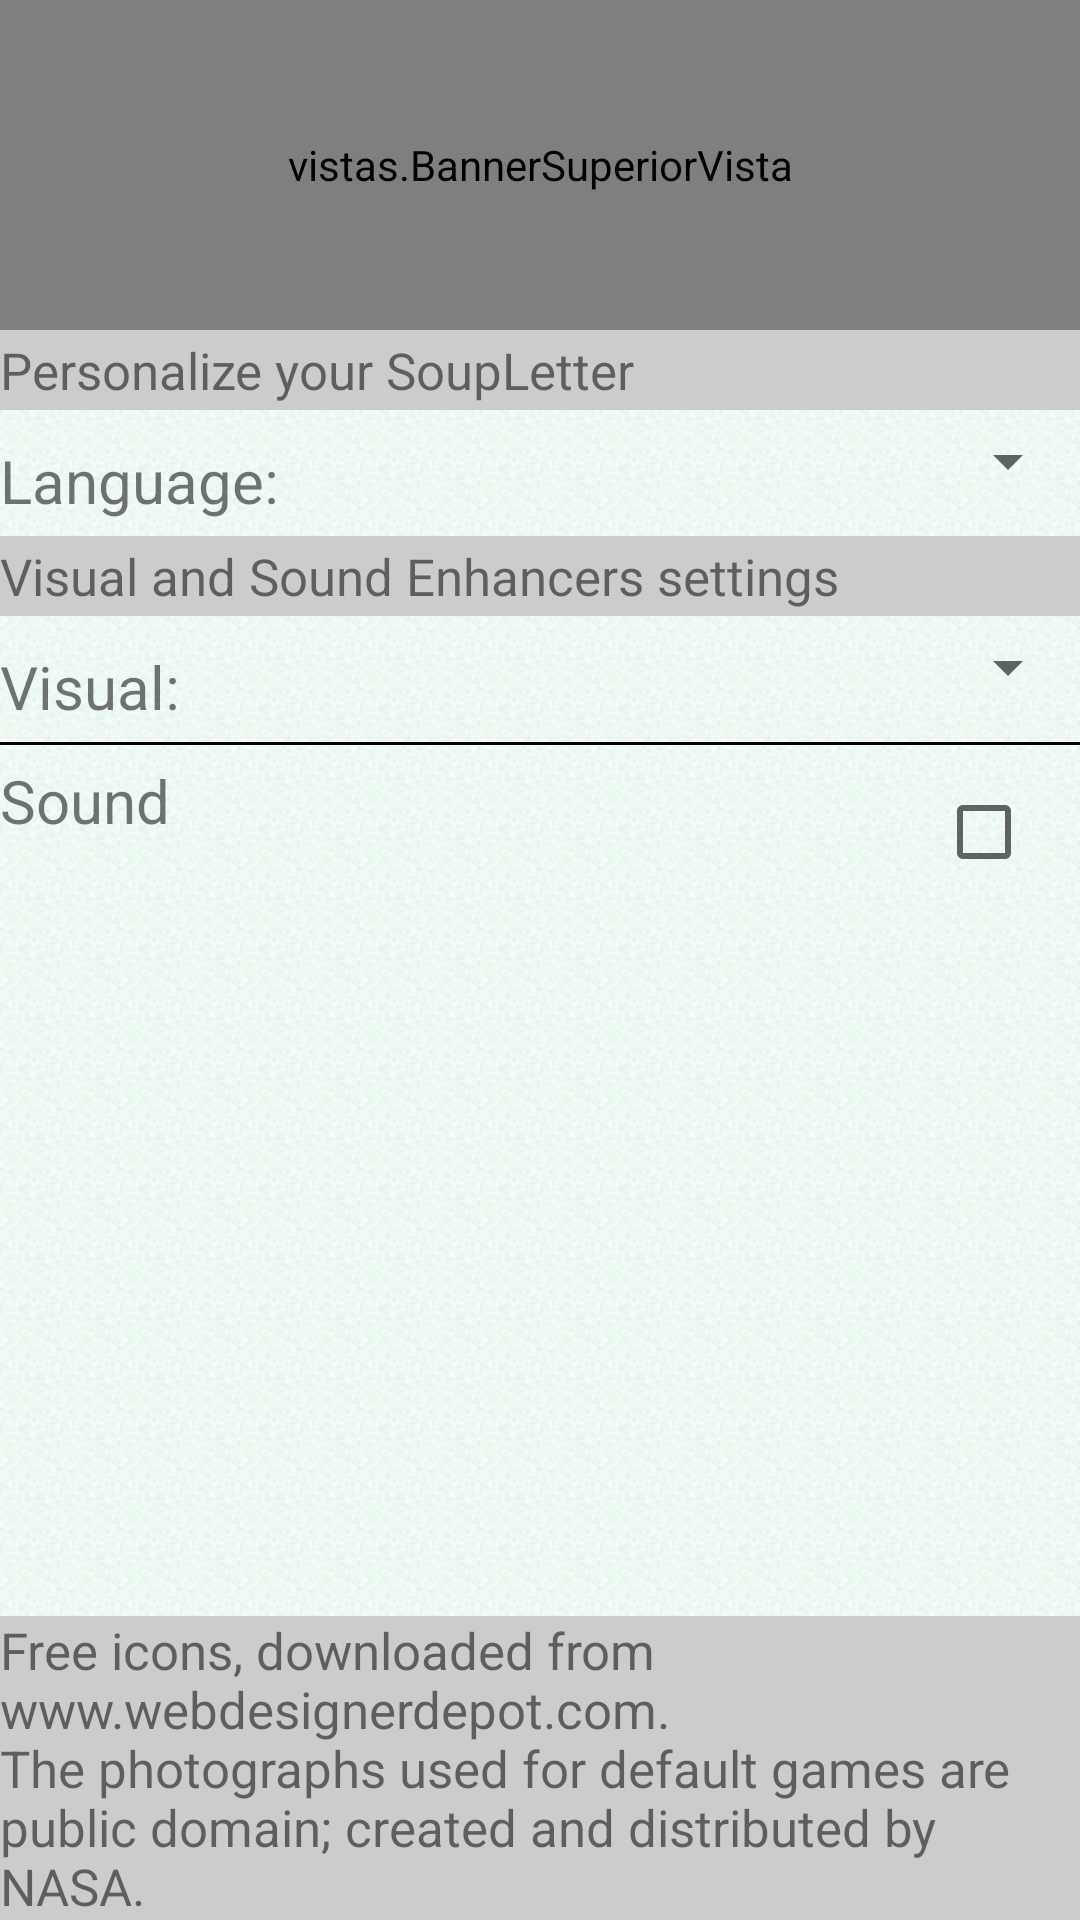

Write the Android layout XML for this screen, with the resource values it uses.
<!-- AndroidManifest.xml: application theme AppTheme -->
<!-- res/layout/activity_configura.xml -->
<LinearLayout xmlns:android="http://schemas.android.com/apk/res/android"
    xmlns:app="http://schemas.android.com/apk/res/es.uvigo.gti.mygamewordsearch"
    xmlns:tools="http://schemas.android.com/tools"
    android:id="@+id/LinearLayout1"
    android:layout_width="match_parent"
    android:layout_height="match_parent"
    android:background="@drawable/background"
    android:orientation="vertical"
    tools:context=".ConfiguraActivity" >

    <vistas.BannerSuperiorVista
        android:id="@+id/bannerSuperiorVista1"
        android:layout_width="match_parent"
        android:layout_height="110dp"
        app:color_linea="#000000"
        app:largo_linea="100dp"
        app:padding_fotos="1dp"
        app:tamano_imagenes="95dp" />

    <View
        android:layout_width="fill_parent"
        android:layout_height="2dp"
        android:background="@color/gris" />

    <TextView
        android:layout_width="match_parent"
        android:layout_height="wrap_content"
        android:background="@color/gris"
        android:text="@string/personaliza_tablero"
        android:textSize="@dimen/letra_sumary" />

    <View
        android:layout_width="fill_parent"
        android:layout_height="2dp"
        android:background="@color/gris" />

    <LinearLayout
        android:layout_width="match_parent"
        android:layout_height="wrap_content"
        android:layout_marginBottom="@dimen/margin_pequeno"
        android:layout_marginTop="@dimen/margin_pequeno" >

        <LinearLayout
            android:layout_width="wrap_content"
            android:layout_height="wrap_content"
            android:layout_marginRight="10dp"
            android:orientation="vertical" >

            <TextView
                android:id="@+id/textView1"
                android:layout_width="wrap_content"
                android:layout_height="wrap_content"
                android:paddingTop="5sp"
                android:text="@string/selecciona_idioma"
                android:textSize="@dimen/letra" />
        </LinearLayout>

        <Spinner
            android:id="@+id/spinner_idioma"
            android:layout_width="match_parent"
            android:layout_height="wrap_content"
            android:layout_weight="1" />
    </LinearLayout>

    <View
        android:layout_width="fill_parent"
        android:layout_height="2dp"
        android:background="@color/gris" />

    <TextView
        android:id="@+id/textView3"
        android:layout_width="match_parent"
        android:layout_height="wrap_content"
        android:background="@color/gris"
        android:text="@string/reforzadores"
        android:textSize="@dimen/letra_sumary" />

    <View
        android:layout_width="fill_parent"
        android:layout_height="2dp"
        android:background="@color/gris" />

    <LinearLayout
        android:layout_width="match_parent"
        android:layout_height="wrap_content"
        android:layout_marginBottom="@dimen/margin_pequeno"
        android:layout_marginTop="@dimen/margin_pequeno" >

        <LinearLayout
            android:layout_width="wrap_content"
            android:layout_height="wrap_content"
            android:orientation="vertical" >

            <TextView
                android:id="@+id/textView4"
                android:layout_width="wrap_content"
                android:layout_height="wrap_content"
                android:paddingTop="5sp"
                android:text="@string/reforzador_imagen"
                android:textSize="@dimen/letra" />
        </LinearLayout>

        <Spinner
            android:id="@+id/spinner_visual"
            android:layout_width="wrap_content"
            android:layout_height="wrap_content"
            android:layout_weight="1" />
    </LinearLayout>

    <View
        android:layout_width="fill_parent"
        android:layout_height="1dp"
        android:background="@color/negro" />

    <LinearLayout
        android:layout_width="match_parent"
        android:layout_height="wrap_content"
        android:layout_marginBottom="@dimen/margin_pequeno"
        android:layout_marginTop="@dimen/margin_pequeno"
        android:layout_weight="0.10" >

        <LinearLayout
            android:layout_width="wrap_content"
            android:layout_height="match_parent"
            android:layout_weight="1.32"
            android:orientation="vertical" >

            <TextView
                android:id="@+id/textView5"
                android:layout_width="wrap_content"
                android:layout_height="wrap_content"
                android:text="@string/sonido_activado_summary"
                android:textSize="@dimen/letra" />
        </LinearLayout>

        <CheckBox
            android:id="@+id/checkBoxSonoro"
            android:layout_width="wrap_content"
            android:layout_height="wrap_content" />
    </LinearLayout>

    <LinearLayout
        android:layout_width="match_parent"
        android:layout_height="wrap_content"
        android:orientation="vertical" >

        <TextView
            android:id="@+id/textView_texto_legal"
            android:layout_width="wrap_content"
            android:layout_height="wrap_content"
             android:background="@color/gris"
            android:text="@string/texto_legal"
            android:textSize="@dimen/letra_sumary" />

    </LinearLayout>
</LinearLayout>
<!-- resources referenced by this layout -->
<resources>
  <item name="gris" type="color">#FFCCCCCC</item>
  <item name="negro" type="color">#FF000000</item>
  <dimen name="letra">25dp</dimen>
  <dimen name="letra_sumary">17dp</dimen>
  <dimen name="margin_pequeno">5sp</dimen>
  <!-- drawable background (drawable) -->
  <?xml version="1.0" encoding="utf-8"?>
  
  <bitmap xmlns:android="http://schemas.android.com/apk/res/android"
    android:src="@drawable/textura_mini" 
    android:tileMode="repeat" />
  <string name="personaliza_tablero">Personalize your SoupLetter</string>
  <string name="reforzador_imagen">Visual: </string>
  <string name="reforzadores">Visual and Sound Enhancers settings</string>
  <string name="selecciona_idioma">Language: </string>
  <string name="sonido_activado_summary">Sound</string>
  <string name="texto_legal">Free icons, downloaded from www.webdesignerdepot.com.\nThe photographs used for default games are public domain; created and distributed by NASA.</string>
  <!-- drawable textura_mini: png bitmap (drawable, 1017 bytes) -->
</resources>
